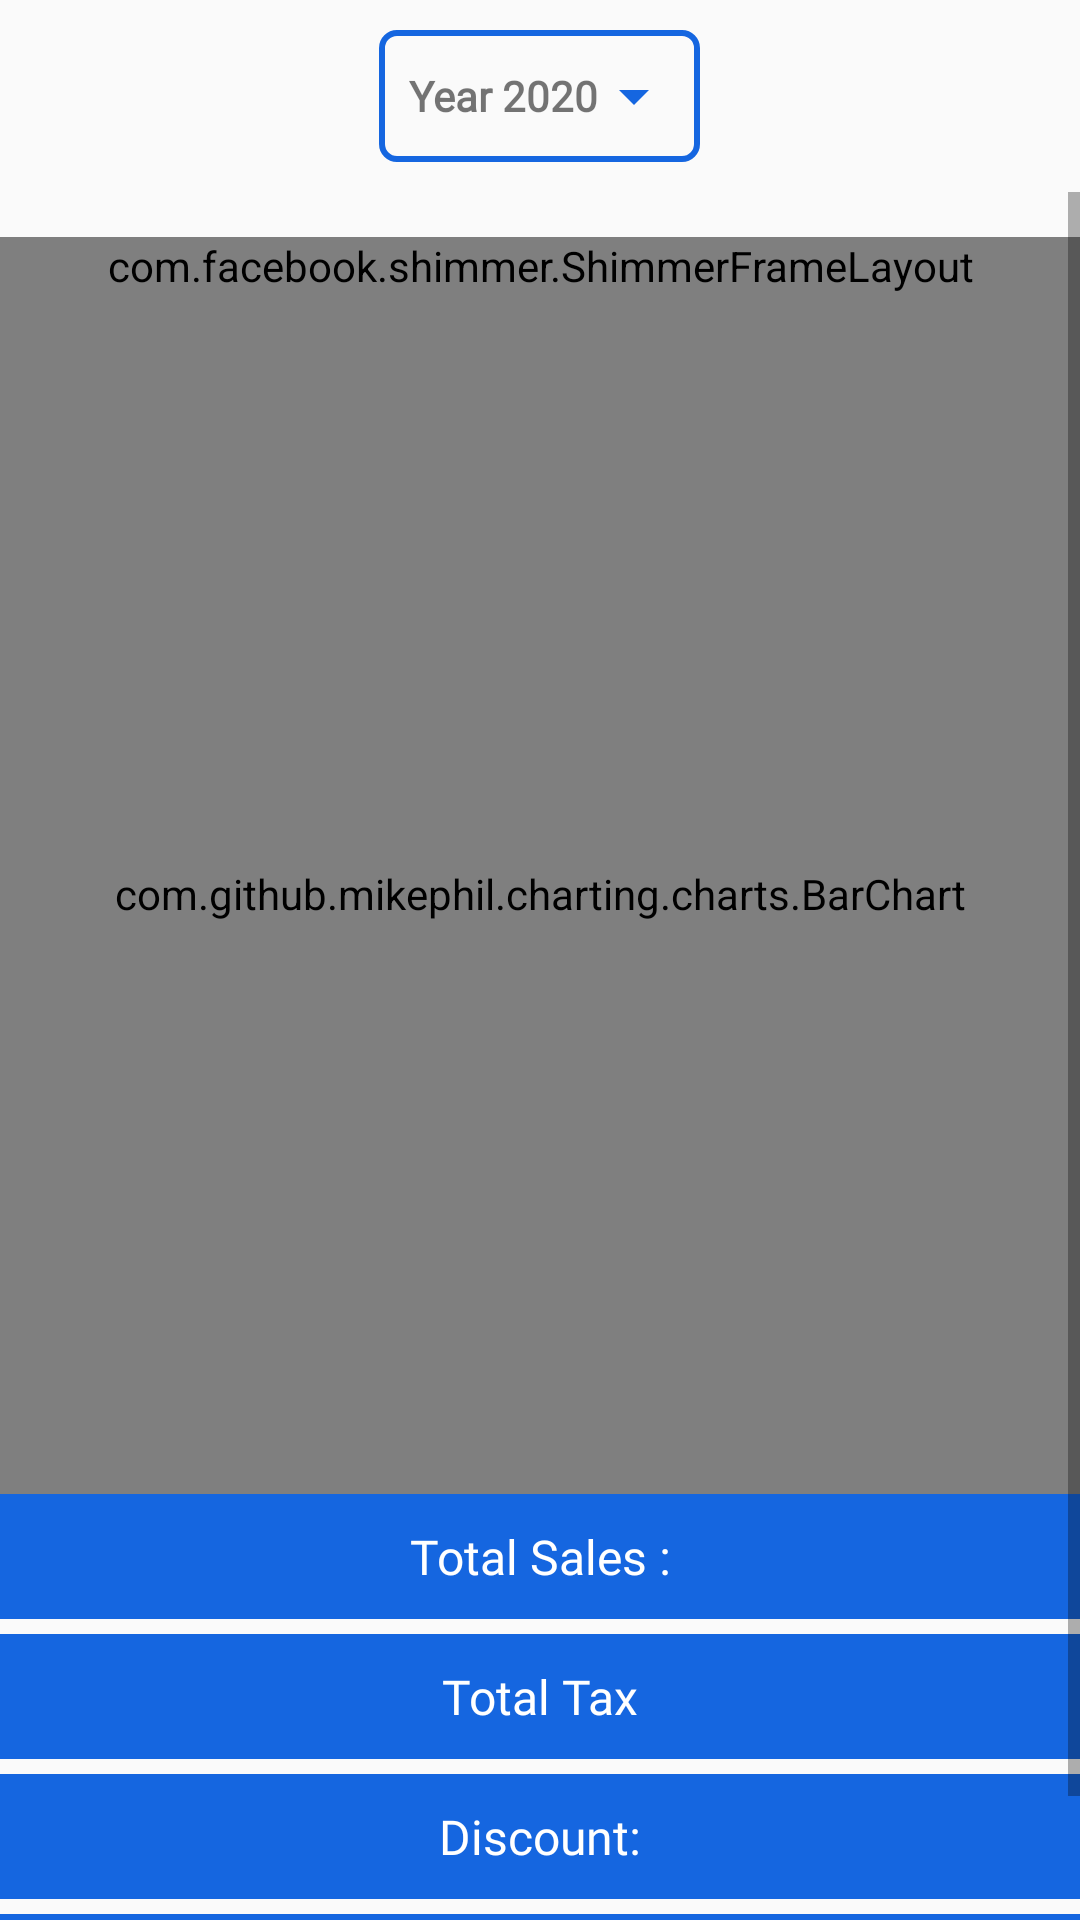

Android layout source for this screen:
<!-- AndroidManifest.xml: application theme AppTheme -->
<!-- res/layout/activity_graph_report.xml -->
<?xml version="1.0" encoding="utf-8"?>

<LinearLayout xmlns:android="http://schemas.android.com/apk/res/android"
    xmlns:app="http://schemas.android.com/apk/res-auto"
    xmlns:tools="http://schemas.android.com/tools"
    android:layout_width="match_parent"
    android:layout_height="match_parent"
    android:gravity="center"
    android:orientation="vertical"
    tools:context=".report.GraphReportActivity">


    <LinearLayout
        android:id="@+id/layout_year"
        android:layout_width="wrap_content"
        android:layout_height="wrap_content"
        android:layout_margin="10dp"
        android:background="@drawable/round_border"
        android:gravity="center"
        android:orientation="vertical">

        <TextView
            android:id="@+id/txt_select_year"
            android:layout_width="wrap_content"
            android:layout_height="wrap_content"

            android:drawableRight="@drawable/ic_arrow_down"
            android:fontFamily="@font/sailec_regular"
            android:gravity="center"
            android:padding="10dp"
            android:text="@string/year_2020"
            android:textStyle="bold" />
    </LinearLayout>

    <ScrollView
        android:layout_width="match_parent"
        android:layout_height="match_parent">

        <LinearLayout
            android:layout_width="match_parent"
            android:layout_height="wrap_content"
            android:orientation="vertical">

            <com.facebook.shimmer.ShimmerFrameLayout
                android:id="@+id/shimmer_view_container"
                android:layout_width="match_parent"
                android:layout_height="match_parent"
                android:layout_gravity="center"
                android:layout_marginTop="15dp"
                android:orientation="vertical"
                app:shimmer_duration="800"
                tools:ignore="MissingConstraints">

                
                <LinearLayout
                    android:layout_width="match_parent"
                    android:layout_height="wrap_content"
                    android:orientation="vertical">

                    <include layout="@layout/data_placeholder_layout" />

                    <include layout="@layout/data_placeholder_layout" />

                    <include layout="@layout/data_placeholder_layout" />

                    <include layout="@layout/data_placeholder_layout" />

                    <include layout="@layout/data_placeholder_layout" />

                    <include layout="@layout/data_placeholder_layout" />

                    <include layout="@layout/data_placeholder_layout" />
                </LinearLayout>

            </com.facebook.shimmer.ShimmerFrameLayout>

            <com.github.mikephil.charting.charts.BarChart
                android:id="@+id/barchart"
                android:layout_width="match_parent"
                android:layout_height="400dp">

            </com.github.mikephil.charting.charts.BarChart>

            <LinearLayout
                android:layout_width="match_parent"
                android:layout_height="wrap_content"
                android:orientation="vertical">

                <TextView
                    android:id="@+id/txt_total_sales"
                    android:layout_width="match_parent"
                    android:layout_height="wrap_content"
                    android:background="@color/colorPrimary"
                    android:fontFamily="@font/sailec_regular"
                    android:gravity="center"
                    android:padding="10dp"
                    android:text="@string/total_sales"
                    android:textColor="#fff"
                    android:textSize="16sp" />

                <TextView
                    android:id="@+id/txt_total_tax"
                    android:layout_width="match_parent"
                    android:layout_height="wrap_content"
                    android:layout_marginTop="5dp"
                    android:background="@color/colorPrimary"
                    android:fontFamily="@font/sailec_regular"
                    android:gravity="center"
                    android:padding="10dp"
                    android:text="@string/total_tax"
                    android:textColor="#fff"
                    android:textSize="16sp" />

                <TextView
                    android:id="@+id/txt_discount"
                    android:layout_width="match_parent"
                    android:layout_height="wrap_content"
                    android:layout_marginTop="5dp"
                    android:background="@color/colorPrimary"
                    android:fontFamily="@font/sailec_regular"
                    android:gravity="center"
                    android:padding="10dp"
                    android:text="@string/discount"
                    android:textColor="#fff"
                    android:textSize="16sp" />

                <TextView
                    android:id="@+id/txt_net_sales"
                    android:layout_width="match_parent"
                    android:layout_height="wrap_content"
                    android:layout_marginTop="5dp"
                    android:layout_marginBottom="5dp"
                    android:background="@color/colorPrimary"
                    android:fontFamily="@font/sailec_regular"
                    android:gravity="center"
                    android:padding="10dp"
                    android:text="@string/net_sales"
                    android:textColor="#fff"
                    android:textSize="16sp" />
            </LinearLayout>
        </LinearLayout>
    </ScrollView>

</LinearLayout>
<!-- res/layout/data_placeholder_layout.xml (included above) -->
<?xml version="1.0" encoding="utf-8"?>

<RelativeLayout xmlns:android="http://schemas.android.com/apk/res/android"
    android:layout_width="match_parent"
    android:layout_height="wrap_content"
    android:layout_marginStart="10dp"
    android:layout_marginTop="20dp">

    <View
        android:id="@+id/thumbnail"
        android:layout_width="75dp"
        android:layout_height="75dp"
        android:layout_marginTop="10dp"
        android:layout_marginEnd="16dp"
        android:background="@drawable/circle_shape2" />

    <LinearLayout
        android:layout_width="wrap_content"
        android:layout_height="wrap_content"
        android:layout_marginTop="10dp"
        android:layout_toEndOf="@id/thumbnail"
        android:orientation="vertical">

        <View
            android:layout_width="200dp"
            android:layout_height="16dp"
            android:background="@color/background" />

        <View
            android:layout_width="180dp"
            android:layout_height="12dp"
            android:layout_marginTop="5dp"
            android:background="@color/background" />

        <View
            android:layout_width="160dp"
            android:layout_height="12dp"
            android:layout_marginTop="5dp"
            android:background="@color/background" />

        <View
            android:layout_width="150dp"
            android:layout_height="12dp"
            android:layout_marginTop="5dp"
            android:background="@color/background" />
    </LinearLayout>
</RelativeLayout>
<!-- resources referenced by this layout -->
<resources>
  <color name="background">#dddddd</color>
  <color name="colorPrimary">#1566e0</color>
  <!-- drawable circle_shape2 (drawable) -->
  <?xml version="1.0" encoding="utf-8"?>
  
  <shape
      xmlns:android="http://schemas.android.com/apk/res/android"
      android:shape="oval">
  
      <solid
          android:color="#dddddd"/>
  
      <size
          android:width="120dp"
          android:height="120dp"/>
  </shape>
  <!-- drawable ic_arrow_down (drawable) -->
  <vector android:height="24dp" android:tint="@color/colorPrimary"
      android:viewportHeight="24.0" android:viewportWidth="24.0"
      android:width="24dp" xmlns:android="http://schemas.android.com/apk/res/android">
      <path android:fillColor="#FF000000" android:pathData="M7,10l5,5 5,-5z"/>
  </vector>
  <!-- drawable round_border (drawable) -->
  <?xml version="1.0" encoding="utf-8"?>
  
  <shape xmlns:android="http://schemas.android.com/apk/res/android"
      android:shape="rectangle">
  
      <stroke android:width="2dp"
          android:color="@color/colorPrimary"
          />
      <corners android:radius="5dp" />
  
  
  
  </shape>
  <string name="discount">Discount:</string>
  <string name="net_sales">Net Sales</string>
  <string name="total_sales">Total Sales : </string>
  <string name="total_tax">Total Tax</string>
  <string name="year_2020">Year 2020</string>
  <style name="AppTheme" parent="Theme.AppCompat.Light.DarkActionBar">
          
          <item name="colorPrimary">@color/colorPrimary</item>
          <item name="colorPrimaryDark">@color/colorPrimaryDark</item>
          <item name="colorAccent">@color/colorAccent</item>
          <item name="android:windowContentOverlay">@null</item>
      </style>
  <color name="colorPrimaryDark">#1566e0</color>
  <color name="colorAccent">#1566e0</color>
</resources>
